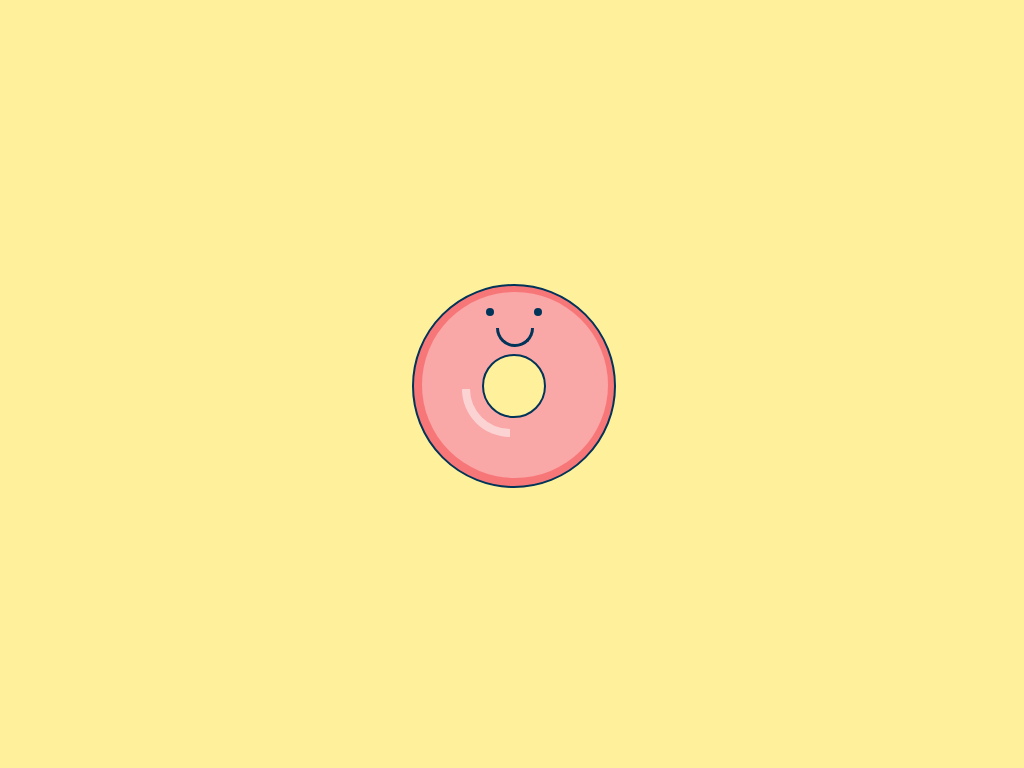

Here is a drawing made with CSS. Write the source that renders it.

<!-- file: index.html -->
<!DOCTYPE html>
<html lang="en">
<head>
  <meta charset="UTF-8">
  <meta http-equiv="X-UA-Compatible" content="IE=edge">
  <meta name="viewport" content="width=device-width, initial-scale=1.0">
  <title>donut drawing</title>
  <link rel="stylesheet" href="style.css">
</head>
<body>
  <div class="donut">
    <div class="donut-body"></div>
    <div class="face"></div>
    <div class="highlight"></div>
  </div>
</body>
</html>

/* file: style.css */
body {
  display: flex;
  margin: 0; padding: 0;
  height: 100vh;
  justify-content: center;
  align-items: center;
  box-sizing: border-box;
  background-color: #fff09b;
}

.donut {
  position: relative;
  width: 200px; height: 200px;
}

.donut-body {
  position: absolute;
  width: 100%; height: 100%;
  background-color: #f77778;
  border: 2px solid #003459;
  border-radius: 50%;
}

.donut-body::before {
  content: '';
  position: absolute;
  width: 93%; height: 93%;
  background-color: #faa7a8;
  top: 3%; right: 3%;
  border-radius: 50%;
}

.donut-body::after {
  content: '';
  position: absolute;
  width: 30%; height: 30%;
  background-color: #fff09b;
  border: 2px solid #003459;
  border-radius: 50%;
  top: 50%; left: 50%;
  transform: translate(-50%, -50%);
}

.face {
  width: 32px; height: 16px;
  position: absolute;
  border: 3px solid #003459;
  border-top: 0;
  border-bottom-left-radius: 100px;
  border-bottom-right-radius: 100px;
  top: 44px; left: 84px;
}

.face::before {
  content: '';
  width: 8px; height: 8px;
  background-color: #003459;
  border-radius: 50%;
  position: absolute;
  top: -20px; left: -13px;
  box-shadow: 48px 0 #003459;
}

.highlight {
  width: 40px; height: 40px;
  border: 8px solid white;
  border-top: 0;
  border-right: 0;
  position: absolute;
  top: 105px; left: 50px;
  border-bottom-left-radius: 50px;
  opacity: 0.5;
}